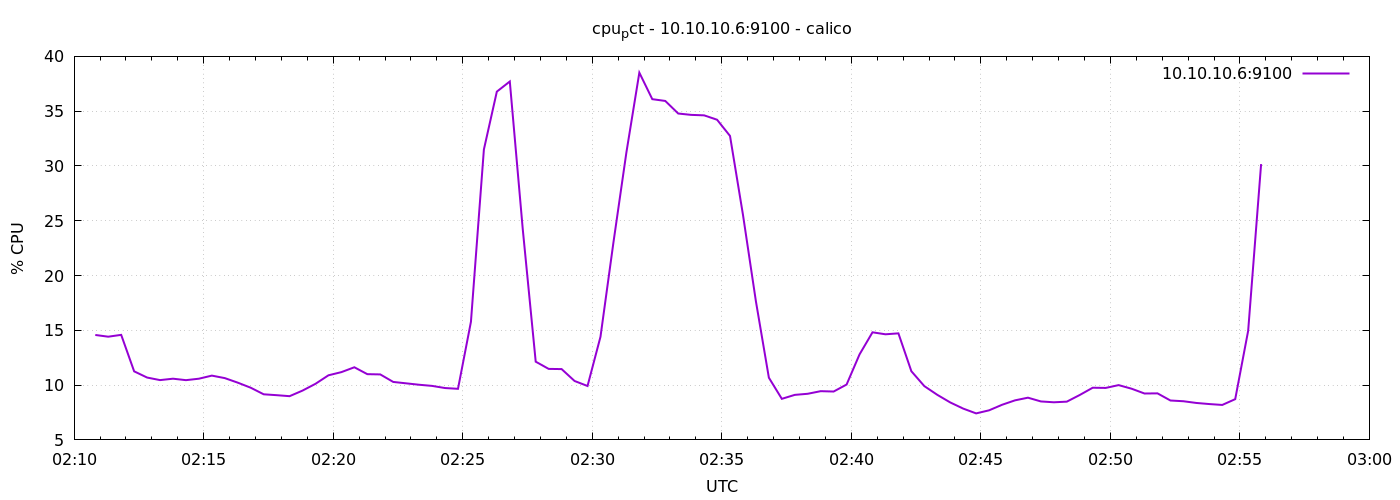

The file beside this chart, header and first rows:
1776737449	14.576190476190764
1776737479	14.42
1776737509	14.59
1776737539	11.26
1776737569	10.69
1776737599	10.46
1776737629	10.59
1776737659	10.45
1776737689	10.59
1776737719	10.87
1776737749	10.64
1776737779	10.22
1776737809	9.762
1776737839	9.162
1776737869	9.081
1776737899	8.99
1776737929	9.5
1776737959	10.12
1776737989	10.9
1776738019	11.19
1776738049	11.63
1776738079	11
1776738109	10.98
1776738139	10.29
1776738169	10.16
1776738199	10.03
1776738229	9.929
1776738259	9.733
1776738289	9.662
1776738319	15.78
1776738349	31.5
1776738379	36.79
1776738409	37.71
1776738439	24.23
1776738469	12.14
1776738499	11.48
1776738529	11.46
1776738559	10.38
1776738589	9.919
1776738619	14.41
1776738649	23.01
1776738679	31.23
1776738709	38.51
1776738739	36.1
1776738769	35.93
1776738799	34.79
1776738829	34.66
1776738859	34.62
1776738889	34.22
1776738919	32.74
1776738949	25.54
1776738979	17.64
1776739009	10.68
1776739039	8.748
1776739069	9.11
1776739099	9.21
1776739129	9.448
1776739159	9.414
1776739189	10.05
1776739219	12.8
1776739249	14.82
... 30 more rows
